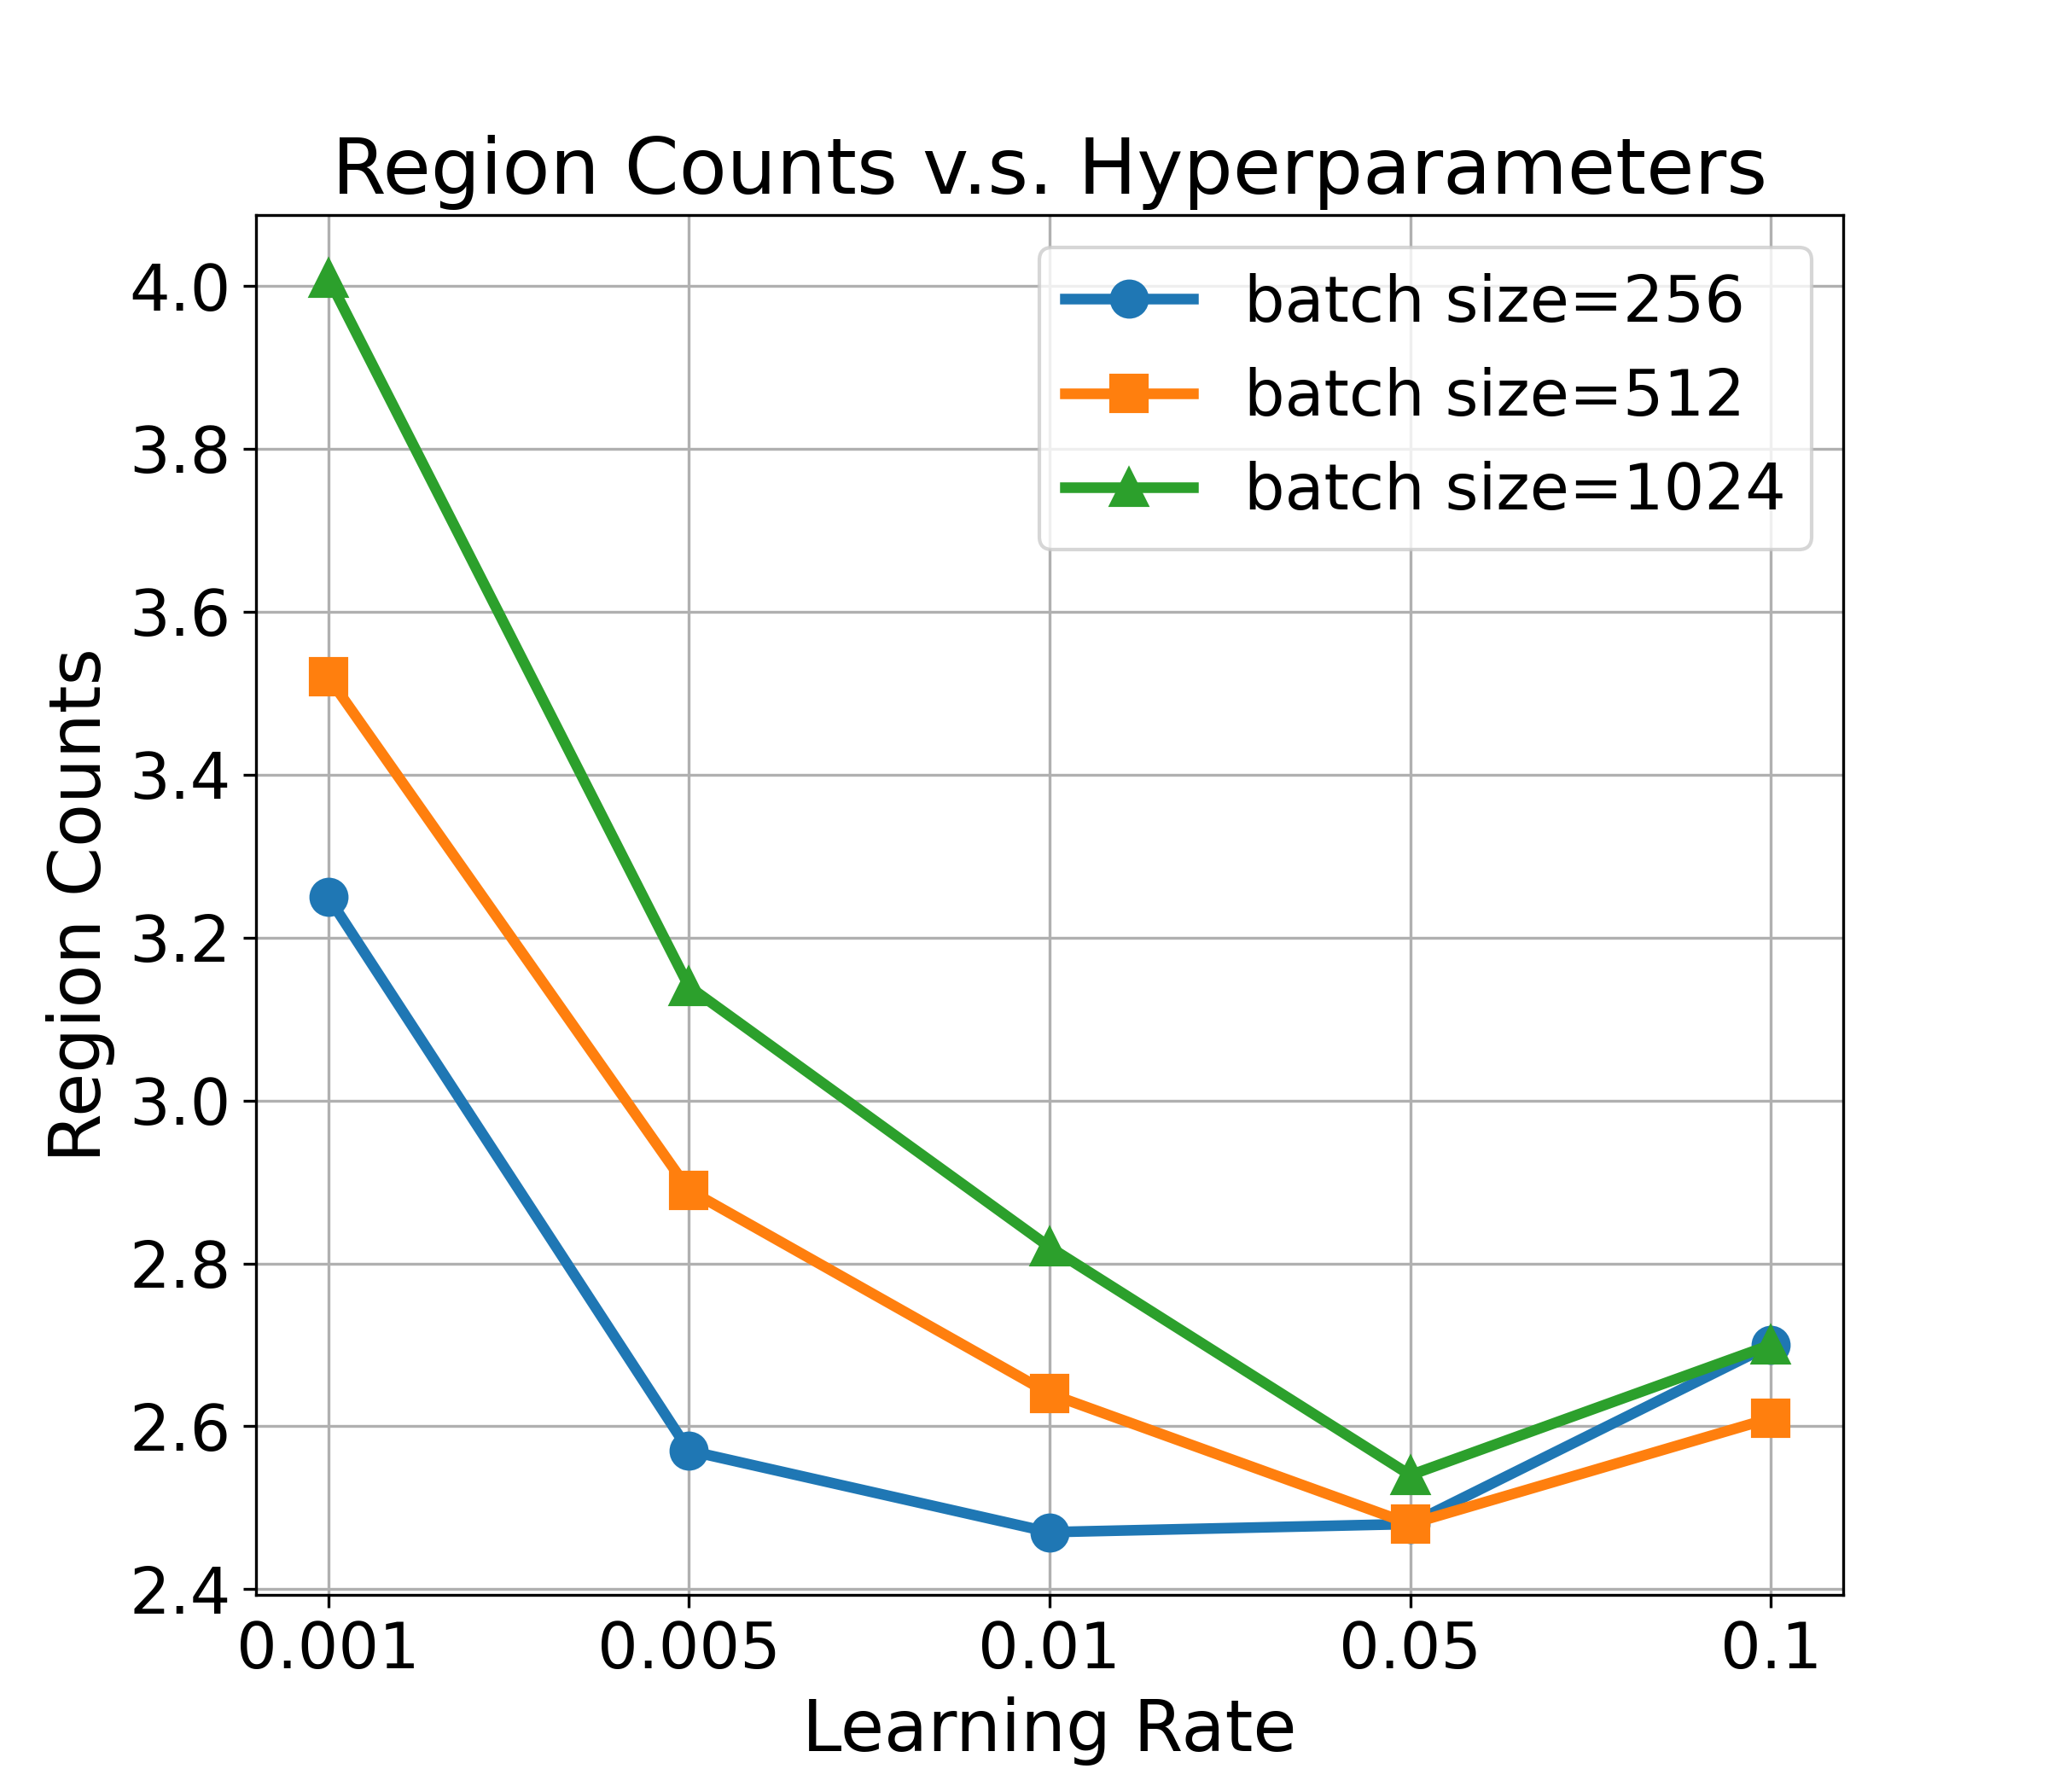

Reproduce this figure in Python.
import matplotlib.pyplot as plt
import numpy as np
plt.rcParams['figure.dpi'] = 300

notations = ['o','s','^']
cnt = 0
# 准备绘图
plt.figure(figsize=(8, 7))

root = 'teaser_lr.txt'
# 读取数据
data = np.genfromtxt(root)

# 打印原始数据的行数
print("原始数据的行数:", data.shape[0])

# 定义 structured array 的 dtype
dtype = [('col' + str(i), float) for i in range(data.shape[1])]

# 将数据转换为 structured array
structured_data = np.core.records.fromarrays(data.T, dtype=dtype)

# 根据最后三列排序
sorted_data = np.sort(structured_data, order=['col23', 'col24', 'col25'])

# 使用 numpy 的 split 函数根据最后三列分组
unique_keys, indices = np.unique(sorted_data[['col23', 'col24', 'col25']], return_index=True, axis=0)
grouped_data = np.split(sorted_data, indices[1:])

# 对每个组进行平均
averaged_data = []
for group in grouped_data:
    # 将每个分组转换为普通的 NumPy 数组
    group_array = np.array(group.tolist())
    averaged_data.append(group_array.mean(axis=0))

averaged_data = np.array(averaged_data)

# 打印处理后数据的行数
print("处理后数据的行数:", averaged_data.shape[0])
# 提取所需的列

# 在进行排序之前，确保变量列是浮点数类型
averaged_data[:, -2] = averaged_data[:, -2].astype(float)
averaged_data[:, -6] = averaged_data[:, -6].astype(float)

batch_sizes = [256, 512, 1024]
for batch in batch_sizes:
    m1 = averaged_data[averaged_data[:, -1] == batch]
    l1 = m1[:, -2]  # 倒数第二列：learning rate
    r1 = m1[:, -6]  # 倒数第六列：region数

    # 按学习率升序排序
    sorted_indices = np.argsort(l1)
    l1 = l1[sorted_indices]
    r1 = r1[sorted_indices]

    learning_rates = np.round(l1, decimals=5)

    # 创建一个新的等距横坐标映射
    # 例如，对于learning rate，您可以创建一个映射：{0.001: 1, 0.01: 2, 0.1: 3}
    learning_rate_mapping = {0.001: 1,0.005:2, 0.01:3,0.05:4, 0.1:5}

    # 将learning rate的值映射到新的等距值
    mapped_learning_rates = np.array([learning_rate_mapping[lr] for lr in learning_rates])

    plt.plot(mapped_learning_rates, r1, label=f'batch size={batch}', marker=notations[cnt], markersize=10, linewidth=3)
    cnt += 1

# 设置横坐标的刻度为新的等距值，并将标签设置为原始的非等距值
plt.xticks(list(learning_rate_mapping.values()), list(learning_rate_mapping.keys()))
plt.xticks(fontsize=18)  # 横坐标轴刻度
plt.yticks(fontsize=18)  # 纵坐标轴刻度
# 添加图例
plt.legend(fontsize=18)

# 添加标题和轴标签
plt.title('Region Counts v.s. Hyperparameters', fontsize=22)
plt.xlabel('Learning Rate', fontsize=20)
plt.ylabel('Region Counts', fontsize=20)
plt.grid(True)
# 显示图表
plt.savefig('teaser_lr.png')
